Image classification data set "Images2" (Michael-Hills/Freestyle-Skiing-Fall-Detection on GitHub). Class labels (2): non-fall, fall.

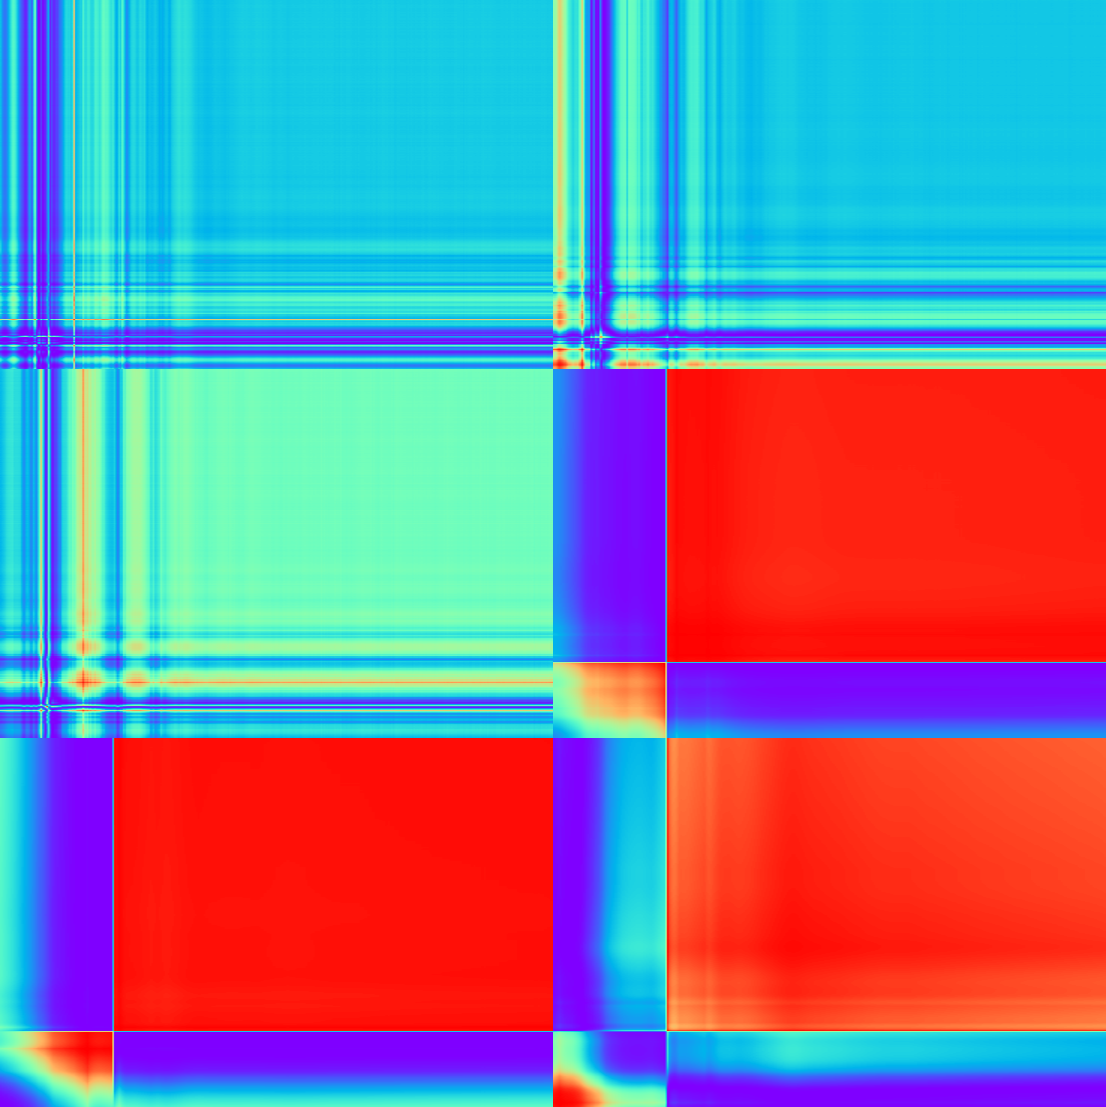
Label: fall

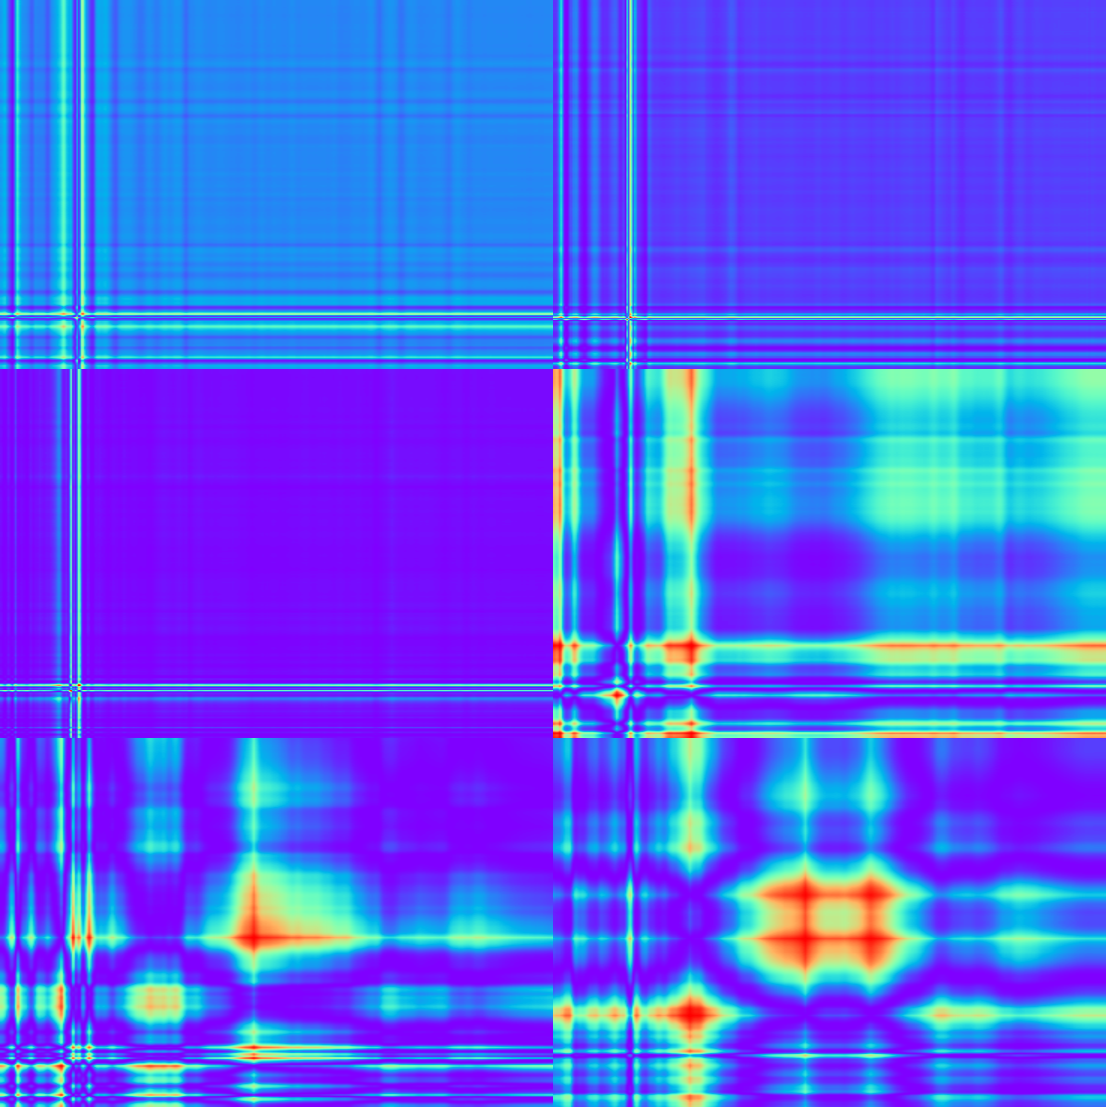
Label: non-fall

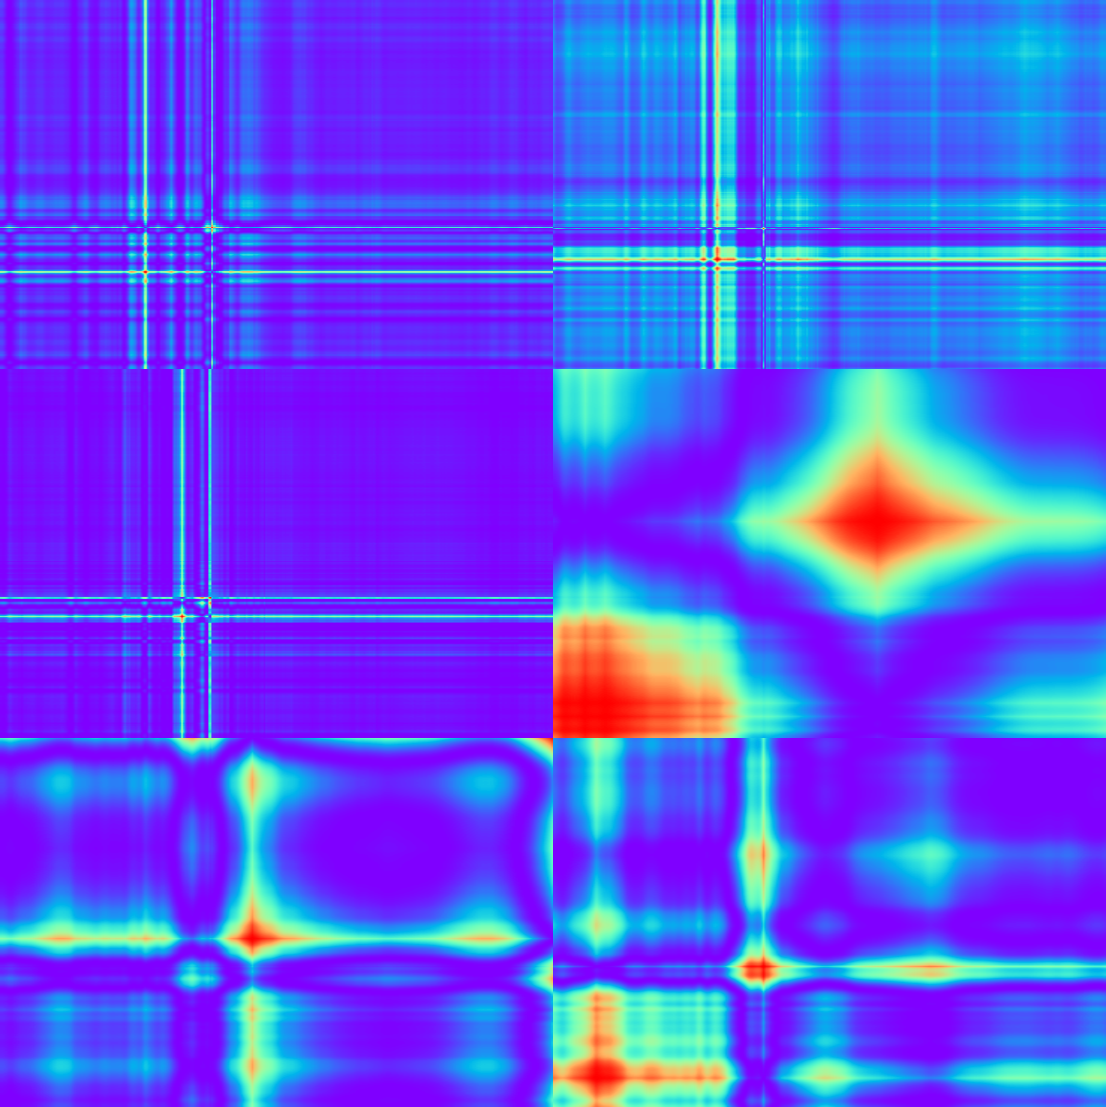
Label: fall

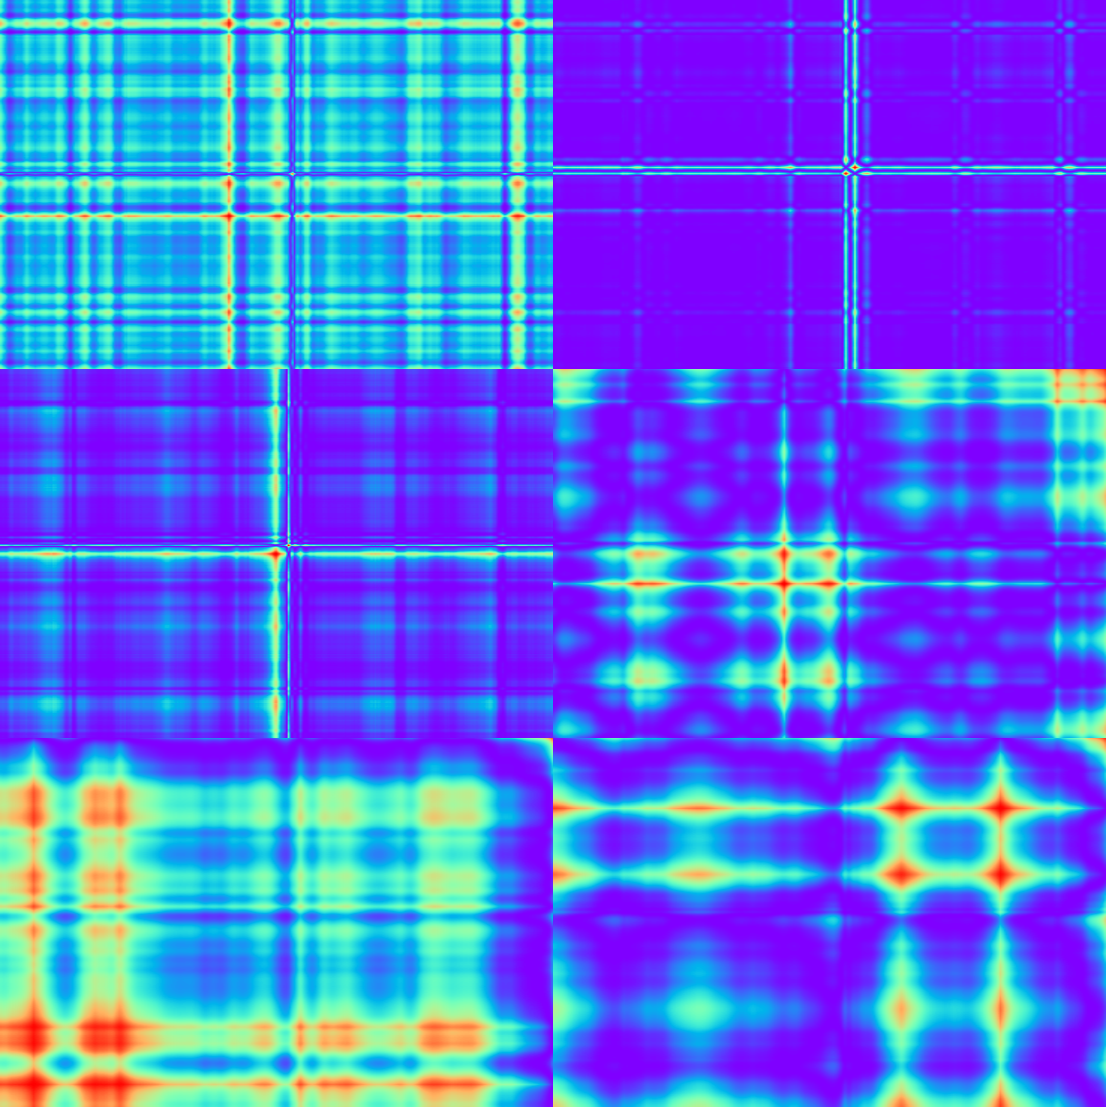
Label: non-fall

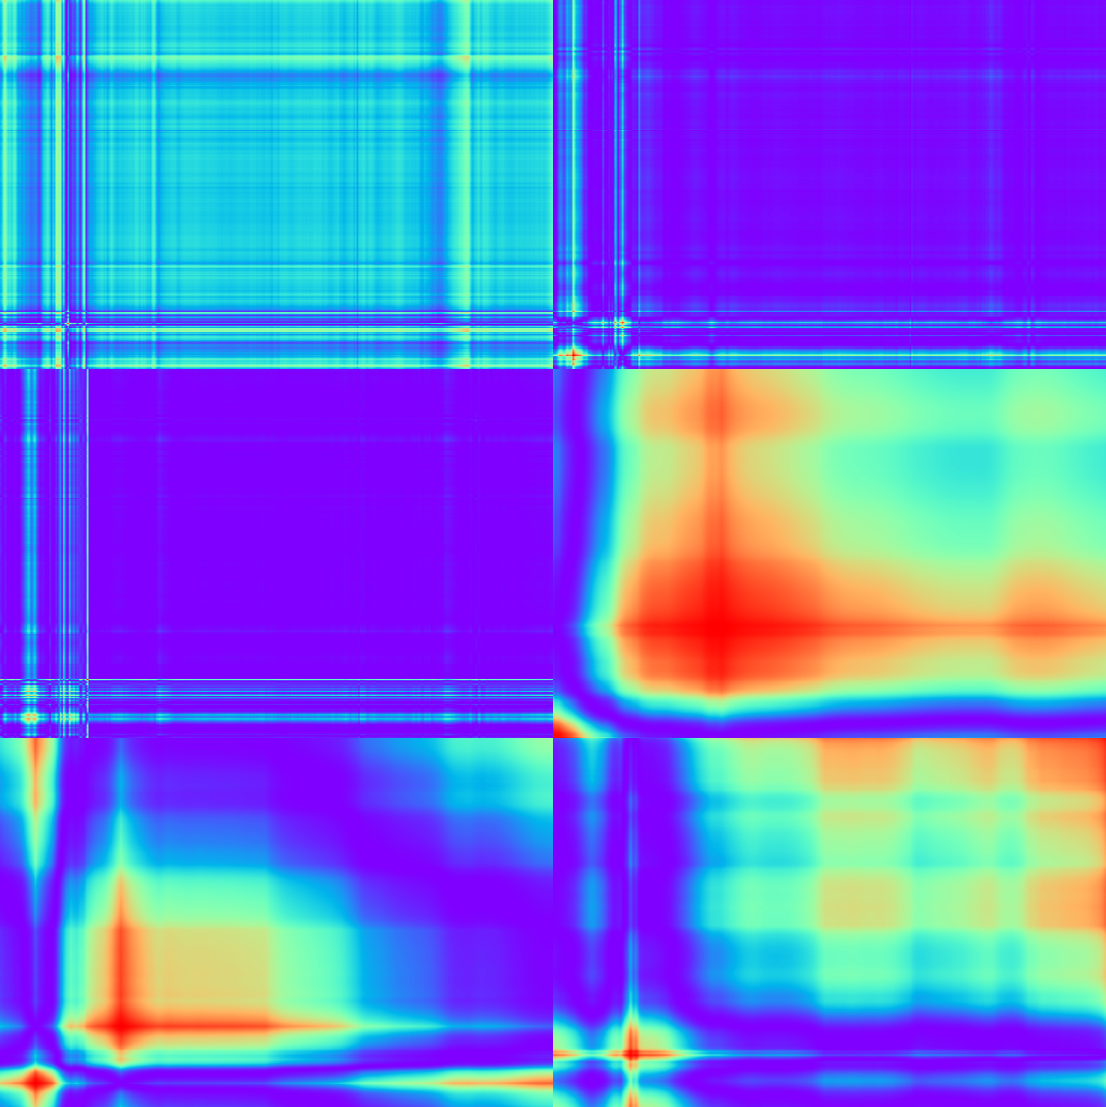
Label: fall

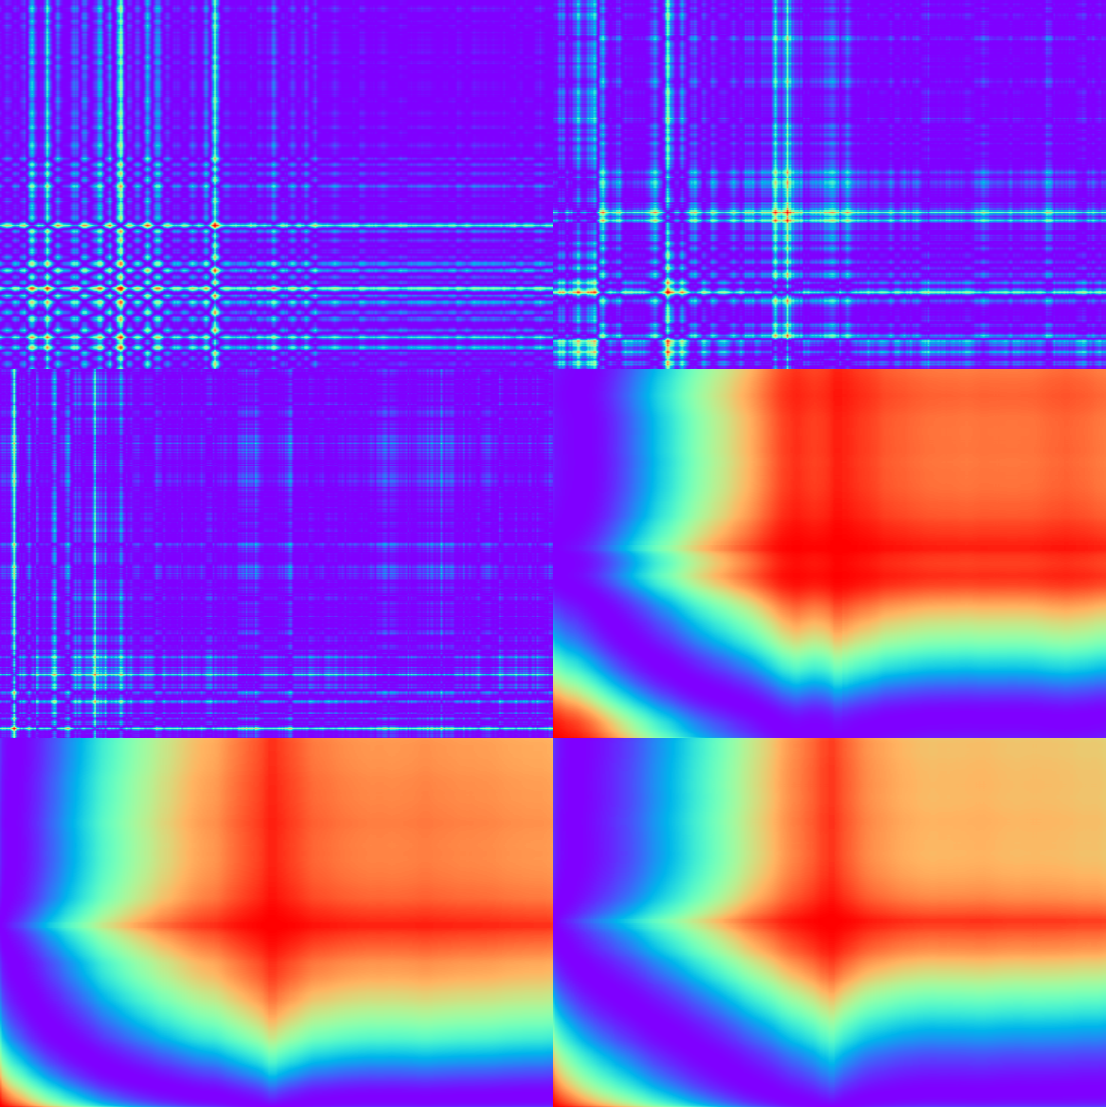
Label: non-fall
